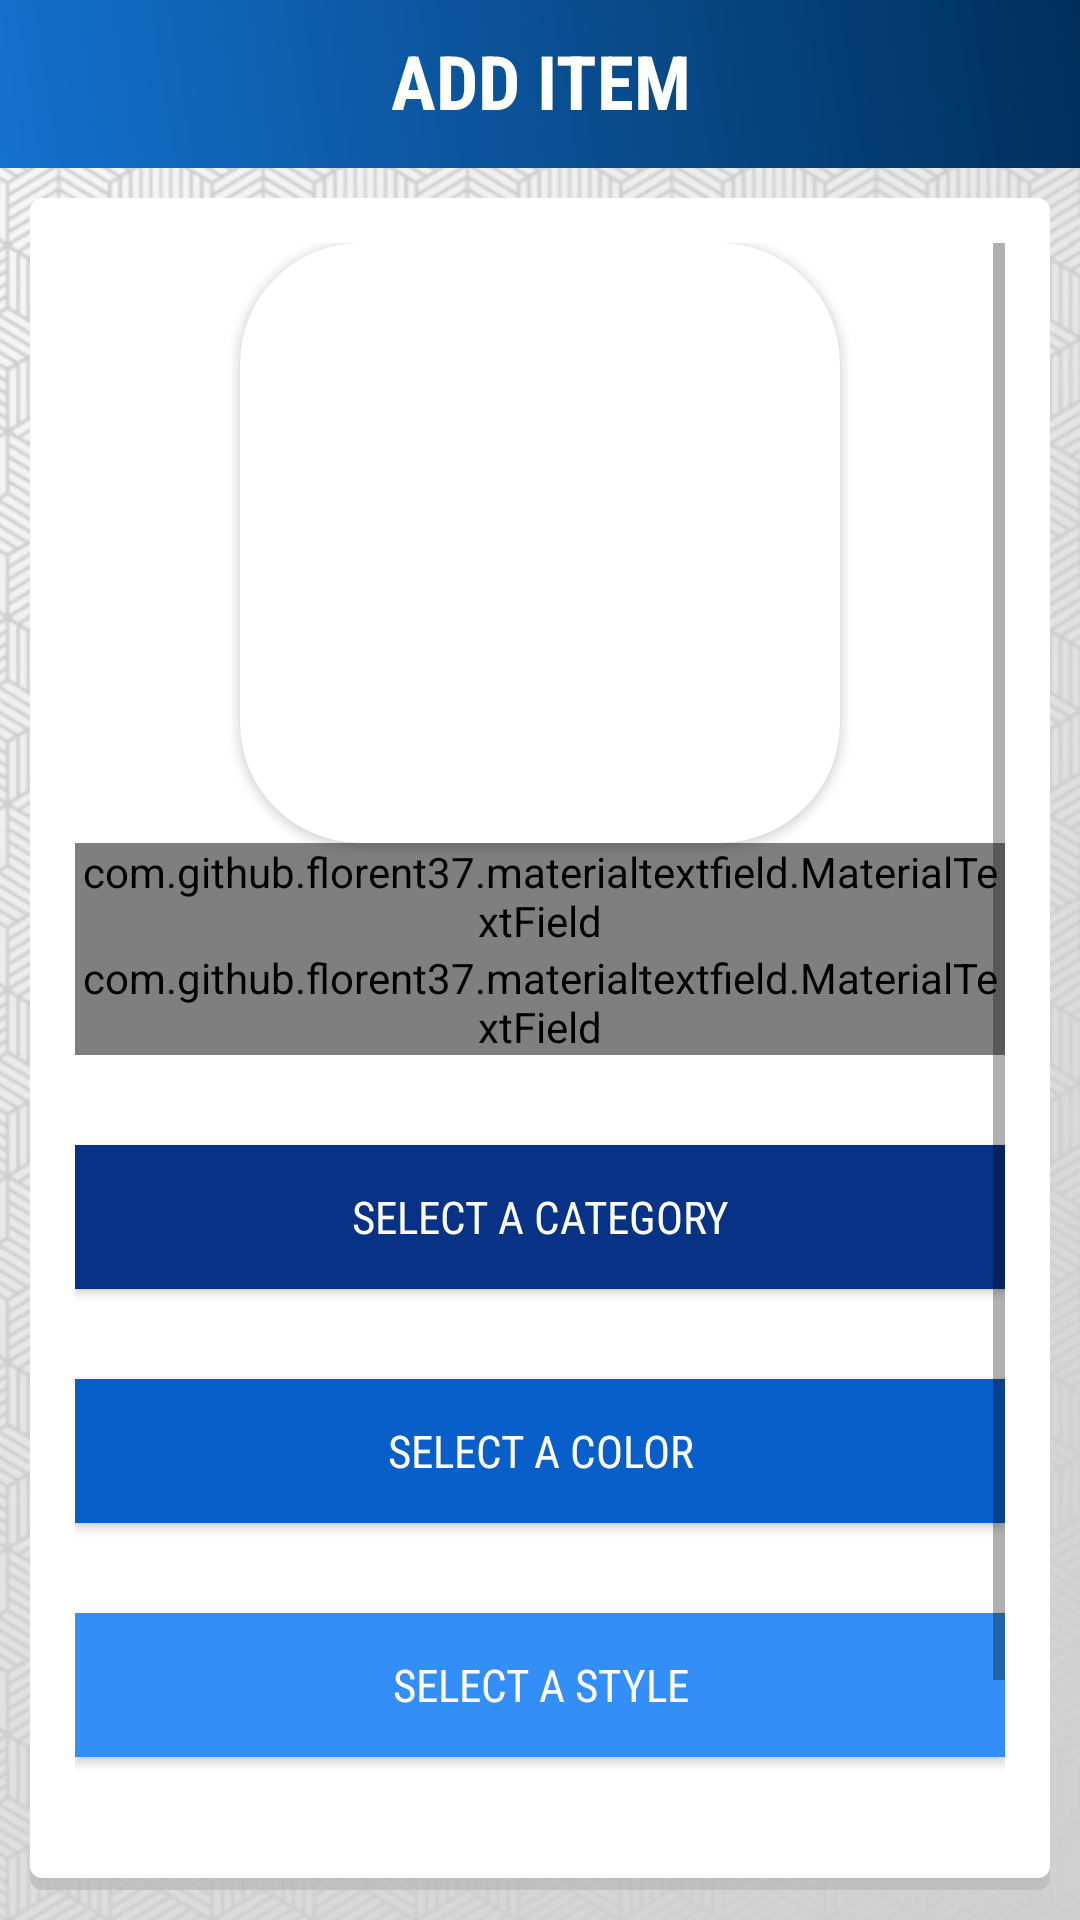

Write the Android layout XML for this screen, with the resource values it uses.
<!-- AndroidManifest.xml: application theme MyMaterialTheme -->
<!-- res/layout/activity_additem.xml -->
<?xml version="1.0" encoding="utf-8"?>
<RelativeLayout xmlns:android="http://schemas.android.com/apk/res/android"
    xmlns:app="http://schemas.android.com/apk/res-auto"
    xmlns:tools="http://schemas.android.com/tools"
    android:layout_width="match_parent"
    android:layout_height="match_parent"
    android:background="@drawable/homebg"
    tools:context=".Additem">

    <TextView
        android:layout_width="match_parent"
        android:layout_height="wrap_content"
        android:layout_marginTop="10dp"
        android:elevation="55dp"
        android:fontFamily="sans-serif-condensed"
        android:gravity="center"
        android:text="ADD ITEM"
        android:textColor="#FFFFFF"
        android:textSize="25sp"
        android:textStyle="bold" />

    <LinearLayout
        android:layout_width="match_parent"
        android:layout_height="match_parent"
        android:orientation="vertical"
        >

        <android.support.v7.widget.Toolbar
            android:id="@+id/toolbaradditem"
            android:layout_width="match_parent"
            android:layout_height="wrap_content"
            android:background="@drawable/gradient1"
            tools:layout_editor_absoluteX="8dp"
            tools:layout_editor_absoluteY="58dp"
            app:titleTextColor="#FFFFFF"
            app:theme="@style/ThemeOverlay.AppCompat.Dark.ActionBar"/>

        <ScrollView
            android:layout_width="match_parent"
            android:layout_height="match_parent"
            android:layout_margin="10dp"
            android:background="@drawable/hellobg"
            android:padding="15dp">
            <LinearLayout
                android:layout_width="match_parent"
                android:layout_height="match_parent"
                android:orientation="vertical">

                <android.support.v7.widget.CardView
                    android:id="@+id/view2"
                    android:layout_width="200dp"
                    android:layout_height="200dp"
                    android:layout_gravity="center_horizontal"
                    android:elevation="12dp"
                    android:innerRadius="0dp"
                    android:shape="ring"
                    android:thicknessRatio="1.9"
                    app:cardCornerRadius="40dp">

                    <ImageView
                        android:id="@+id/imageView1"
                        android:layout_width="match_parent"
                        android:layout_height="200dp"
                        android:layout_alignParentTop="true"
                        android:layout_centerHorizontal="true"
                        android:scaleType="centerCrop"></ImageView>
                </android.support.v7.widget.CardView>

                <com.github.florent37.materialtextfield.MaterialTextField
                    android:id="@+id/item_name"
                    android:layout_width="match_parent"
                    android:layout_height="wrap_content"
                    app:mtf_image="@drawable/ic_local_offer_black_24dp"
                    app:mtf_labelColor="#333333">

                    <EditText
                        android:id="@+id/name"
                        android:layout_width="match_parent"
                        android:layout_height="wrap_content"
                        android:fontFamily="sans-serif-condensed"
                        android:hint="Item name"
                        android:textColor="#333333"
                        android:textSize="13sp" />
                </com.github.florent37.materialtextfield.MaterialTextField>

                <com.github.florent37.materialtextfield.MaterialTextField
                    android:id="@+id/item_description"
                    android:layout_width="match_parent"
                    android:layout_height="wrap_content"
                    app:mtf_image="@drawable/ic_local_offer_black_24dp"
                    app:mtf_labelColor="#333333">

                    <EditText
                        android:layout_width="match_parent"
                        android:layout_height="wrap_content"
                        android:hint="Description (optional)"
                        android:fontFamily="sans-serif-condensed"
                        android:textColor="#333333"
                        android:textSize="13sp" />
                </com.github.florent37.materialtextfield.MaterialTextField>


                <Button
                    android:id="@+id/categoryButton"
                    android:layout_width="match_parent"
                    android:layout_height="wrap_content"
                    android:layout_marginTop="30dp"
                    android:text="Select a category"
                    android:fontFamily="sans-serif-condensed"
                    android:textColor="#FFFFFF"
                    android:textSize="15sp"
                    android:background="#083286"/>
                <Button
                    android:id="@+id/colorButton"
                    android:layout_width="match_parent"
                    android:textColor="#FFFFFF"
                    android:textSize="15sp"
                    android:layout_height="wrap_content"
                    android:fontFamily="sans-serif-condensed"
                    android:layout_marginTop="30dp"
                    android:text="Select a color"
                    android:background="#085fc9"/>
                <Button
                    android:id="@+id/styleButton"
                    android:layout_width="match_parent"
                    android:layout_height="wrap_content"
                    android:fontFamily="sans-serif-condensed"
                    android:textColor="#FFFFFF"
                    android:textSize="15sp"
                    android:layout_marginTop="30dp"
                    android:text="Select a style"
                    android:background="#338ff7"/>

                <ProgressBar
                    android:id="@+id/progressBar"
                    style="?android:attr/progressBarStyleHorizontal"
                    android:layout_width="match_parent"
                    android:layout_height="wrap_content"
                    android:layout_marginTop="30dp"
                    android:visibility="invisible" />

                <Button
                    android:id="@+id/additembutton"
                    android:layout_width="match_parent"
                    android:layout_height="wrap_content"
                    android:layout_alignParentBottom="true"
                    android:layout_centerHorizontal="true"
                    android:layout_marginBottom="10dp"
                    android:layout_marginTop="5dp"
                    android:background="@drawable/roundbutton"
                    android:text="Add"
                    android:textColor="#FFFFFF"
                    android:textSize="18sp"
                    android:textStyle="bold" />


            </LinearLayout>

        </ScrollView>

    </LinearLayout>

</RelativeLayout>
<!-- resources referenced by this layout -->
<resources>
  <!-- drawable gradient1 (drawable) -->
  <?xml version="1.0" encoding="utf-8"?>
  <shape xmlns:android="http://schemas.android.com/apk/res/android">
      <gradient
          android:startColor="#1471ce"
          android:endColor="#002f5b"
          android:angle="45"/>
  </shape>
  <!-- drawable hellobg (drawable) -->
  <?xml version="1.0" encoding="utf-8"?>
  <layer-list xmlns:android="http://schemas.android.com/apk/res/android">
      <item>
          <shape android:shape="rectangle">
              <solid android:color="#CABBBBBB"/>
              <corners android:radius="4dp" />
          </shape>
      </item>
  
      <item
          android:left="0dp"
          android:right="0dp"
          android:top="0dp"
          android:bottom="4dp">
          <shape android:shape="rectangle">
              <solid android:color="@android:color/white"/>
              <corners android:radius="4dp" />
          </shape>
      </item>
  </layer-list>
  <!-- drawable homebg: jpg bitmap (drawable-xxhdpi, 219849 bytes) -->
  <!-- drawable ic_local_offer_black_24dp (drawable) -->
  <vector android:height="24dp" android:tint="#848484"
      android:viewportHeight="24.0" android:viewportWidth="24.0"
      android:width="24dp" xmlns:android="http://schemas.android.com/apk/res/android">
      <path android:fillColor="#FF000000" android:pathData="M21.41,11.58l-9,-9C12.05,2.22 11.55,2 11,2H4c-1.1,0 -2,0.9 -2,2v7c0,0.55 0.22,1.05 0.59,1.42l9,9c0.36,0.36 0.86,0.58 1.41,0.58 0.55,0 1.05,-0.22 1.41,-0.59l7,-7c0.37,-0.36 0.59,-0.86 0.59,-1.41 0,-0.55 -0.23,-1.06 -0.59,-1.42zM5.5,7C4.67,7 4,6.33 4,5.5S4.67,4 5.5,4 7,4.67 7,5.5 6.33,7 5.5,7z"/>
  </vector>
  <!-- drawable roundbutton (drawable) -->
  <?xml version="1.0" encoding="utf-8"?>
  <shape xmlns:android="http://schemas.android.com/apk/res/android" android:shape="rectangle">
      <gradient
      android:angle="45"
      android:endColor="#014678"
      android:startColor="#0189ff"
      android:type="linear" />
  
      <corners android:bottomRightRadius="50dp"
          android:bottomLeftRadius="50dp"
          android:topRightRadius="50dp"
          android:topLeftRadius="50dp"/>
  </shape>
  <style name="MyMaterialTheme" parent="MyMaterialTheme.Base">
  
      </style>
  <style name="MyMaterialTheme.Base" parent="Theme.AppCompat.Light.DarkActionBar">
          <item name="windowNoTitle">true</item>
          <item name="windowActionBar">false</item>
          <item name="colorPrimary">@color/colorPrimary</item>
          <item name="colorPrimaryDark">@color/colorPrimaryDark</item>
          <item name="colorAccent">@color/colorAccent</item>
      </style>
  <color name="colorPrimary">#004381</color>
  <color name="colorPrimaryDark">#004381</color>
  <color name="colorAccent">#adbdff</color>
</resources>
